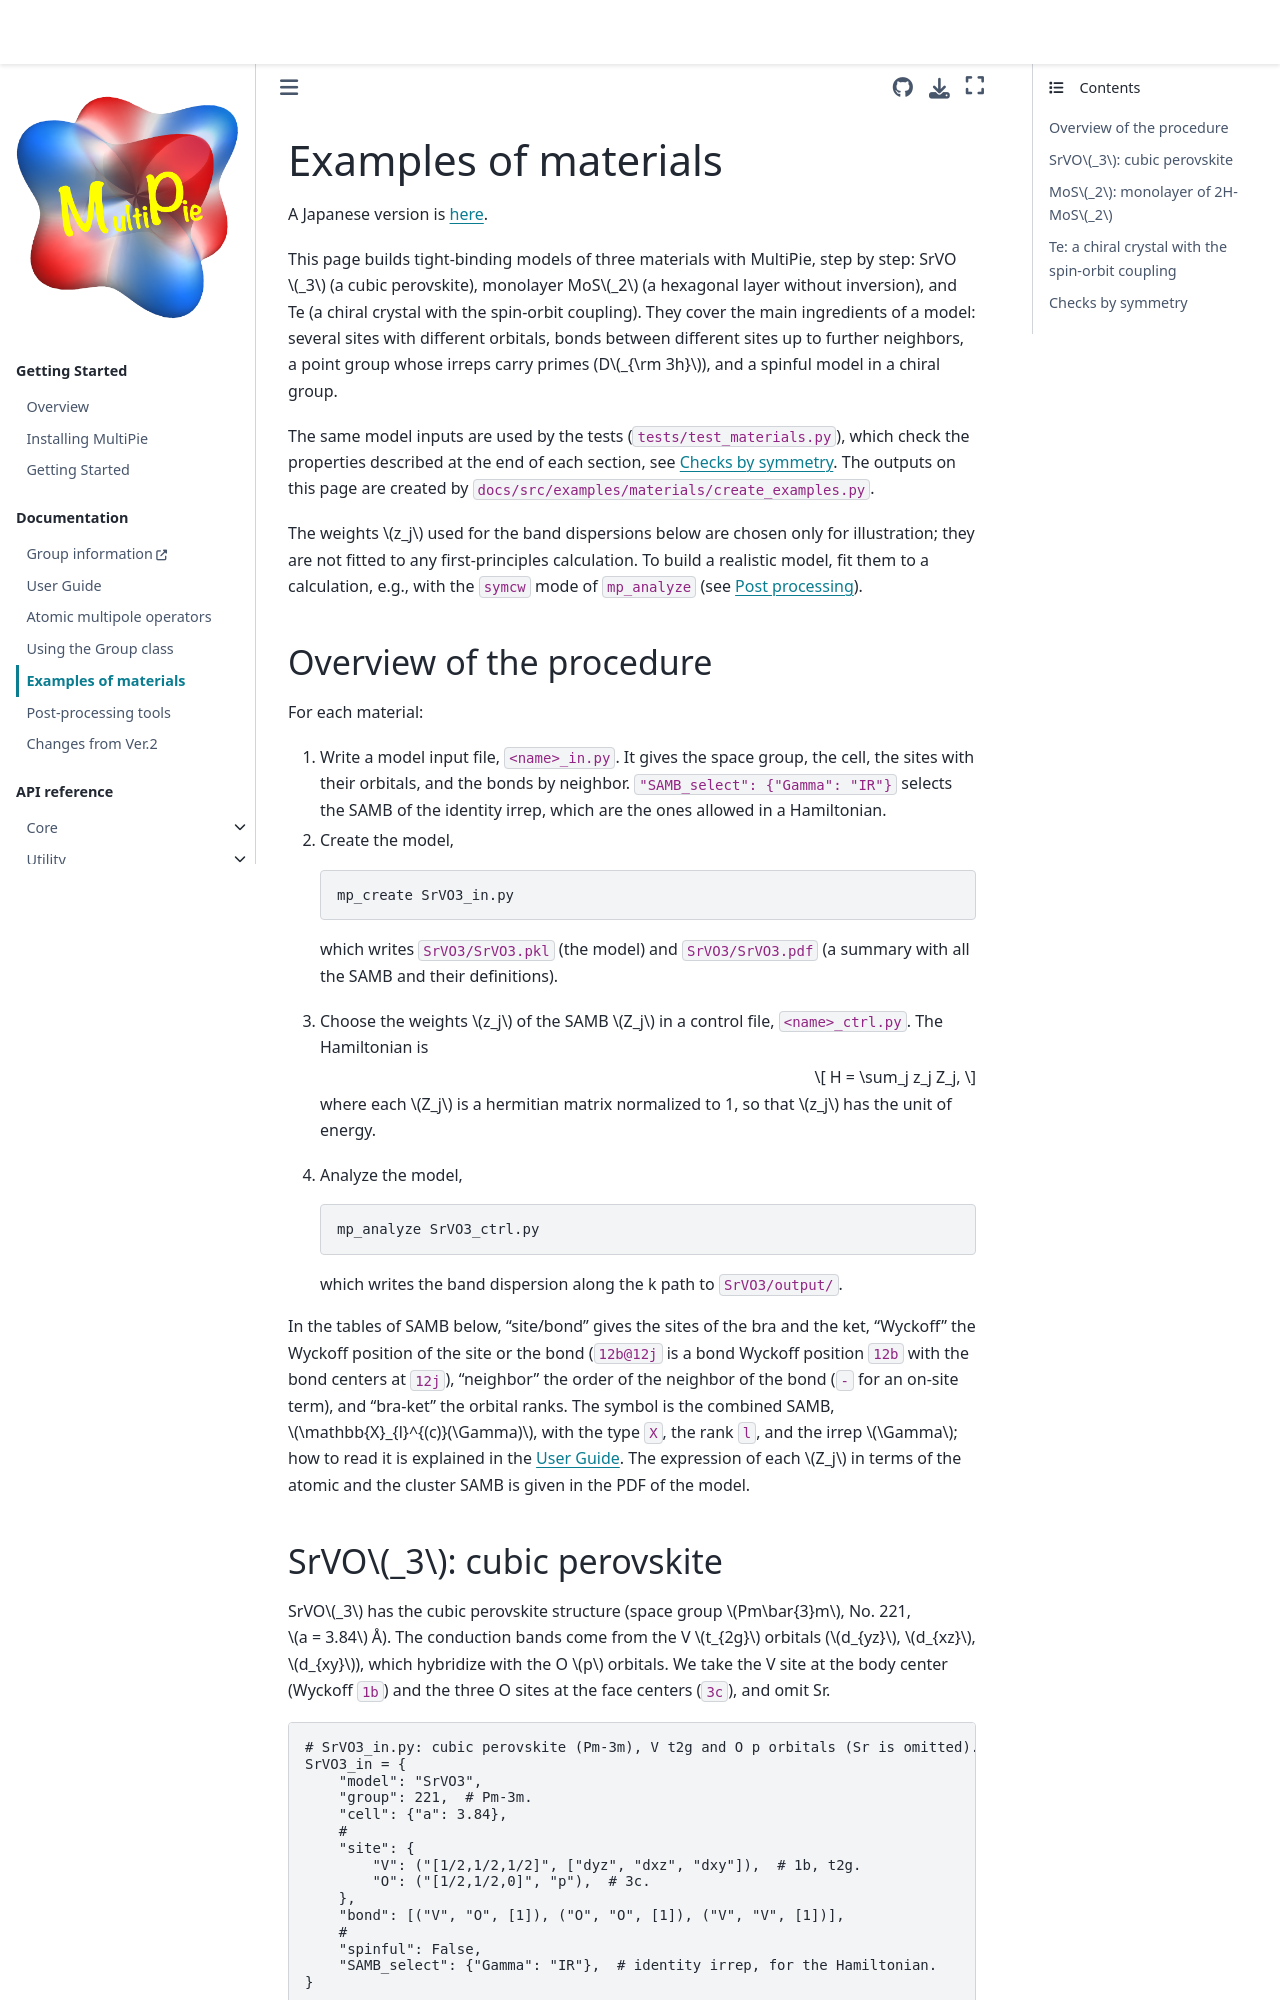

repository: CMT-MU/MultiPie · page: src/materials.html · generator: jekyll

# Examples of materials

A Japanese version is [here](materials_ja.md).

This page builds tight-binding models of three materials with MultiPie, step by step: SrVO$_3$ (a cubic perovskite),
monolayer MoS$_2$ (a hexagonal layer without inversion), and Te (a chiral crystal with the spin-orbit coupling). They
cover the main ingredients of a model: several sites with different orbitals, bonds between different sites up to
further neighbors, a point group whose irreps carry primes (D$_{\rm 3h}$), and a spinful model in a chiral group.

The same model inputs are used by the tests (`tests/test_materials.py`), which check the properties described at the
end of each section, see [Checks by symmetry](#checks-by-symmetry). The outputs on this page are created by
`docs/src/examples/materials/create_examples.py`.

The weights $z_j$ used for the band dispersions below are chosen only for illustration; they are not fitted to any
first-principles calculation. To build a realistic model, fit them to a calculation, e.g., with the `symcw` mode of
`mp_analyze` (see [Post processing](post_processing.md)).
